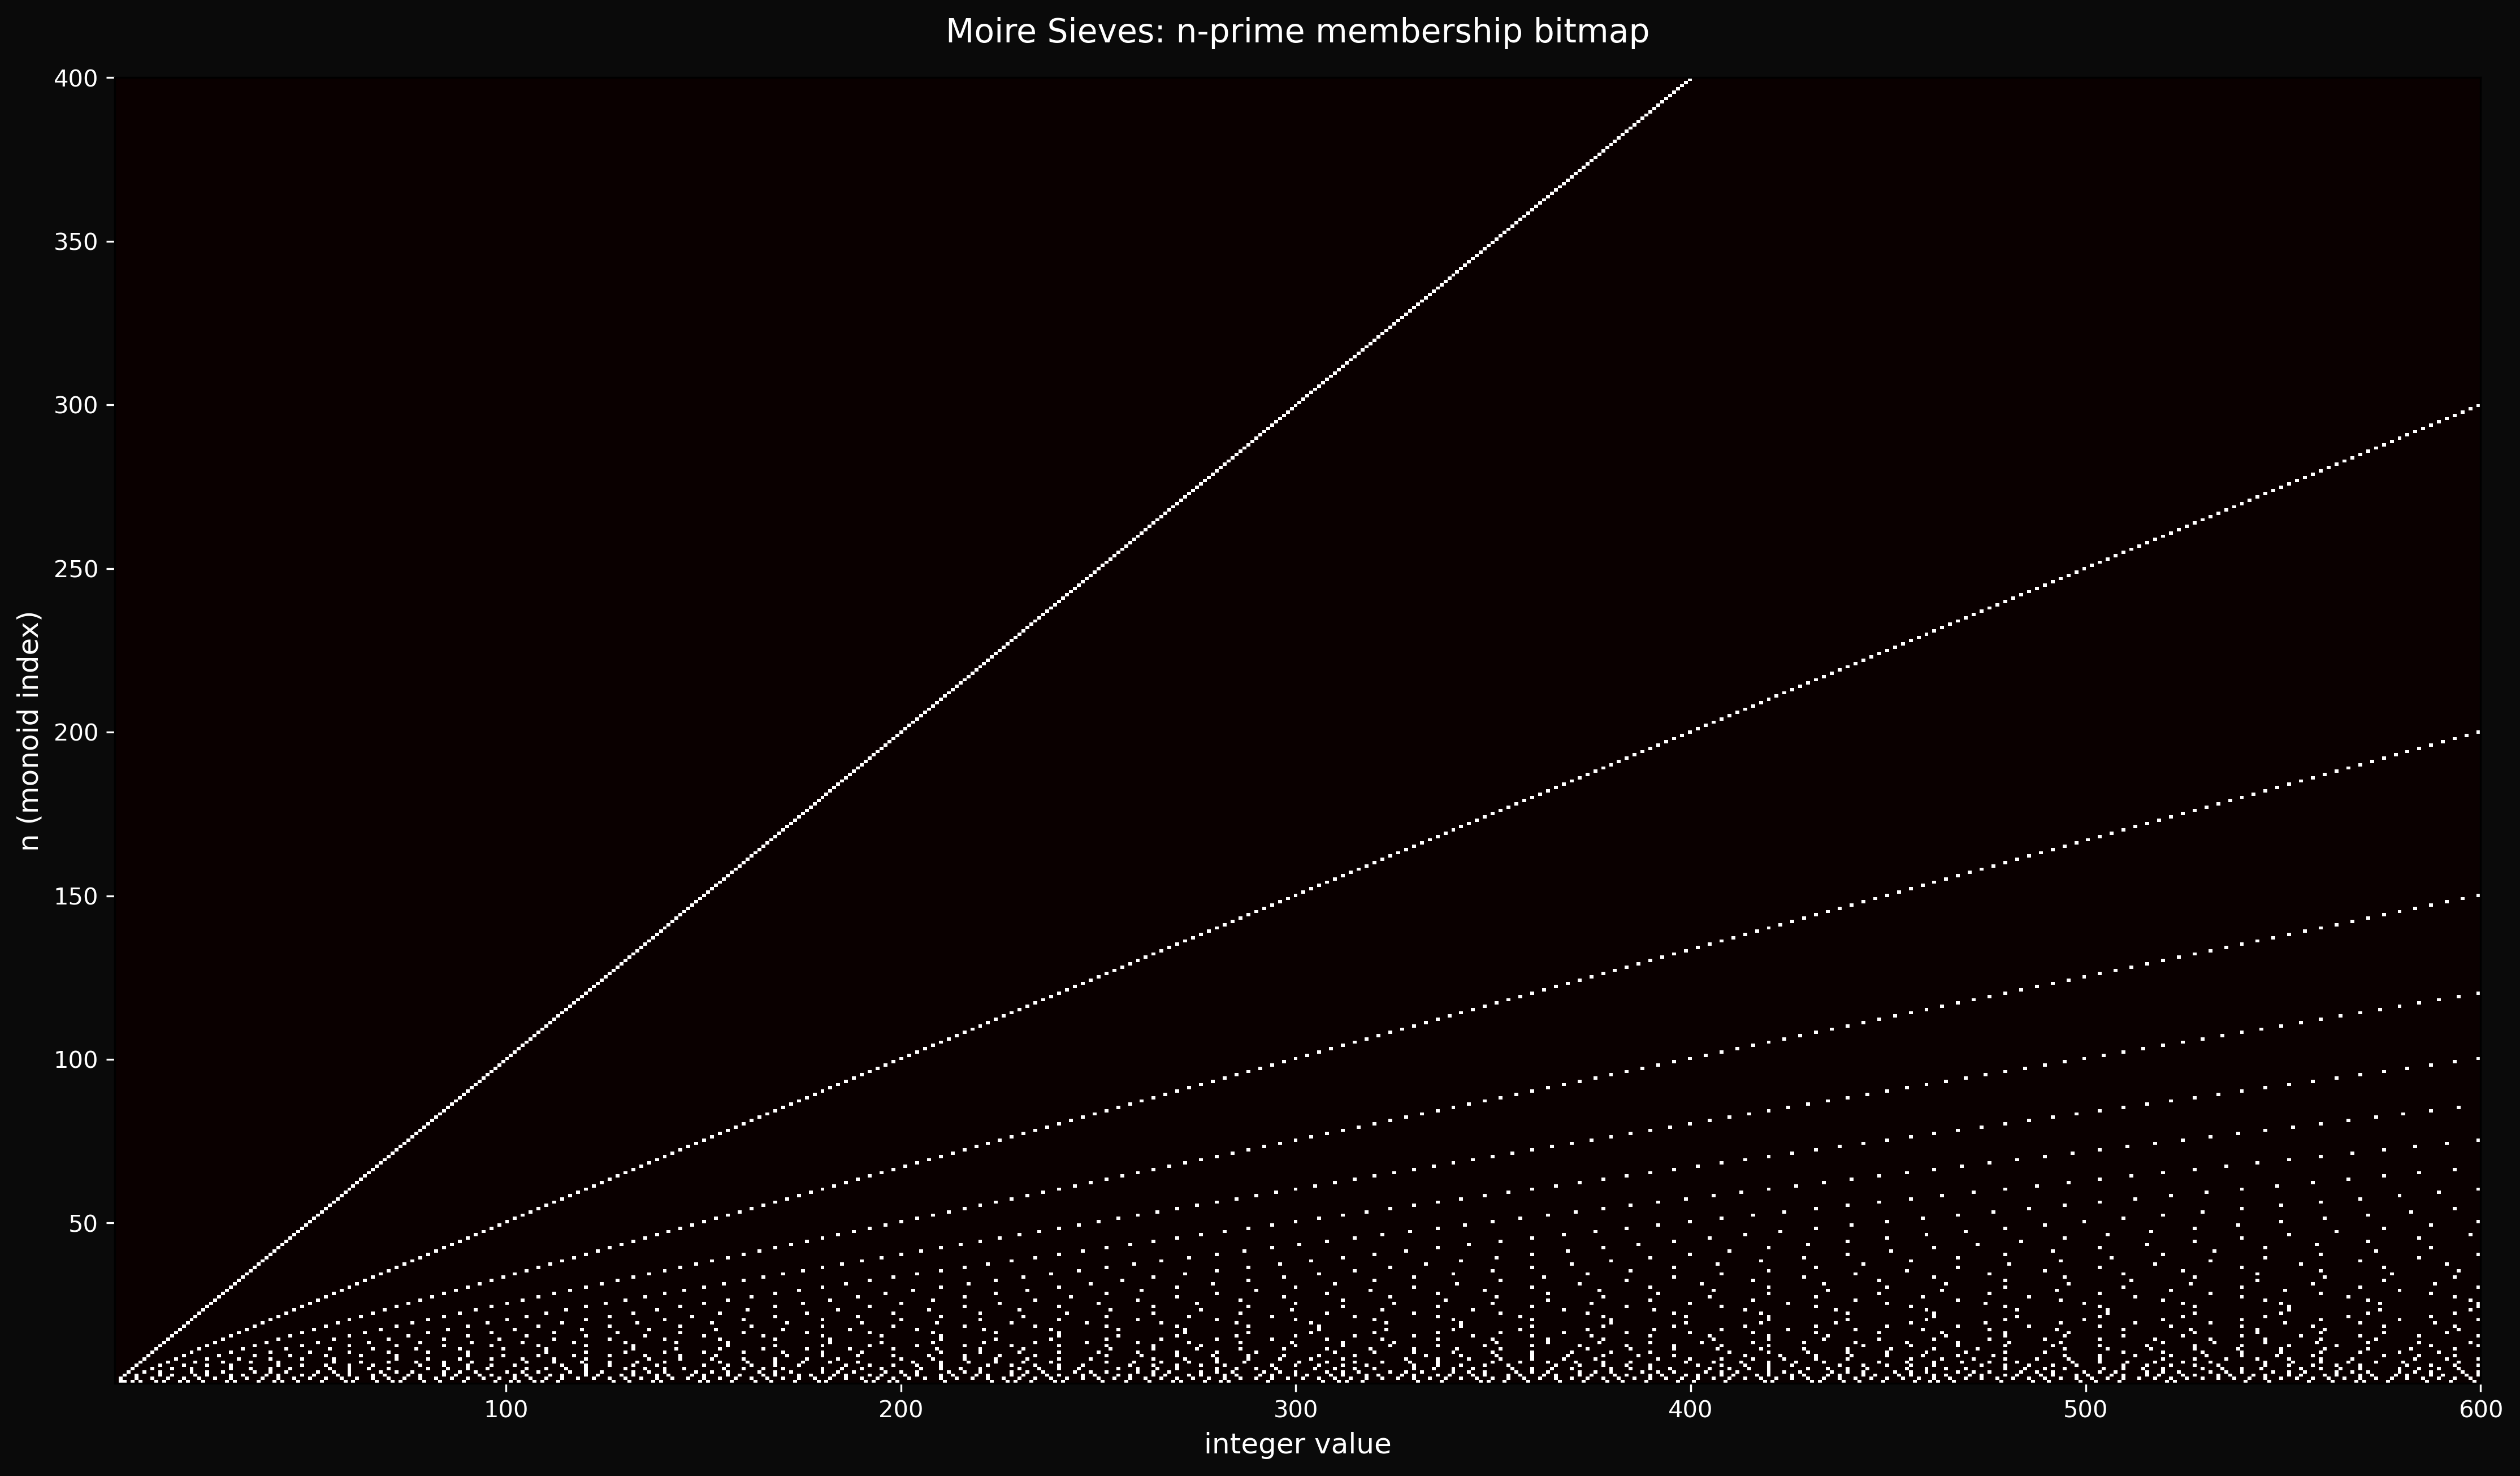

The script that saved this image:
"""
Moire sieves — overlapping sieve patterns for different n.

For each n, the sieve deletes every n-th integer from the positive integers.
Overlaying these binary patterns (present/absent) for many n values creates
moire interference. We render this as a bitmap where columns are integers
and rows are n-values, with a pixel lit if that integer is an n-prime.
"""

import sys
sys.path.insert(0, '../..')

import numpy as np
import matplotlib.pyplot as plt

N_MAX = 400    # n = 1..400
K_MAX = 600    # integers 1..600

print("Building moire bitmap...")
bitmap = np.zeros((N_MAX, K_MAX), dtype=np.uint8)

for n in range(1, N_MAX + 1):
    if n == 1:
        # For n=1, mark primes
        sieve = np.ones(K_MAX + 1, dtype=bool)
        sieve[0] = sieve[1] = False
        for p in range(2, int(K_MAX**0.5) + 1):
            if sieve[p]:
                sieve[p*p::p] = False
        for k in range(1, K_MAX + 1):
            if sieve[k]:
                bitmap[n - 1, k - 1] = 1
    else:
        # n-prime: n*k where k is not divisible by n
        for k in range(1, K_MAX // n + 2):
            val = n * k
            if val > K_MAX:
                break
            if k % n != 0:
                bitmap[n - 1, val - 1] = 1

print("Plotting...")
fig, ax = plt.subplots(figsize=(18, 10))
fig.patch.set_facecolor('#0a0a0a')
ax.set_facecolor('#0a0a0a')

# Use a custom colormap: black background, bright points
ax.imshow(bitmap, aspect='auto', cmap='hot', interpolation='nearest',
          origin='lower', extent=[1, K_MAX, 1, N_MAX])
ax.set_xlabel('integer value', color='white', fontsize=12)
ax.set_ylabel('n (monoid index)', color='white', fontsize=12)
ax.set_title('Moire Sieves: n-prime membership bitmap', color='white', fontsize=14, pad=15)
ax.tick_params(colors='white')

plt.savefig('moire_sieves.png', dpi=300, facecolor='#0a0a0a', bbox_inches='tight')
print("-> moire_sieves.png")
